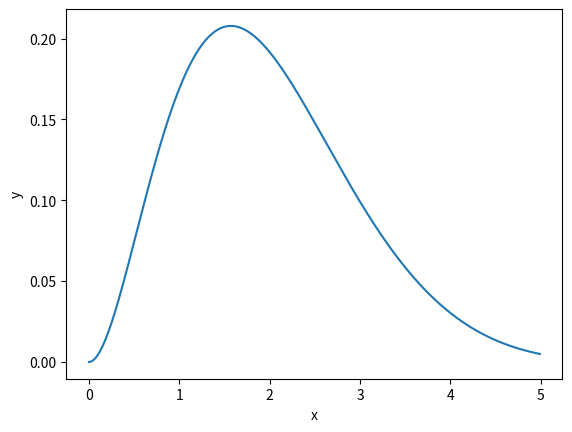

Write the Python code that produced this figure.
import numpy as np
import matplotlib.pyplot as plt
from scipy.integrate import odeint
def f(U, t):
    # Here U is a vector such that y=U[0] and z=U[1]. This function should return [y', z']
    return [U[1], -2*U[1] + np.exp(-1*t)- 2*U[0]]
U0 = [0, 0]
t = np.arange(0,5,0.01)
Us = odeint(f, U0, t)
xs = Us[:,0]
plt.xlabel("x")
plt.ylabel("y")
plt.plot(t,xs)